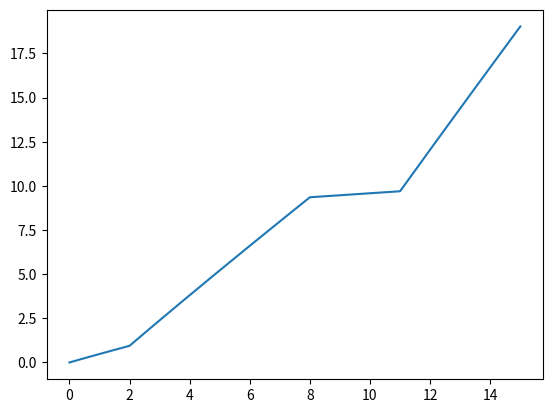

Write the Python code that produced this figure.
#!/usr/bin/env python3

import numpy as np
from scipy.integrate import odeint
from math import sqrt
import matplotlib.pyplot as plt


def Q(t):
    if t < 2:
        return 1
    elif t < 8:
        return 3
    elif t < 11:
        return 0.5
    return 5


def zbiornik_model(x, t):
    A = 2  # pole powierzchni lustra wody
    g = 9.81  # warość przyśpieszenia ziemskiego
    s = 0.02  # pole powierzchni przekroju wypływu
    # Qin = 0.005  # przepływ wejściowy
    Qin = Q(t)
    h = x[0]

    dhdt = 1 / A * (Qin - s * sqrt(2 * g * h))

    return [dhdt]


x0 = [0]
t = np.linspace(0, 15, 1000)

x = odeint(zbiornik_model, x0, t)
h = x[:, 0]

plt.plot(t, h)
plt.show()
